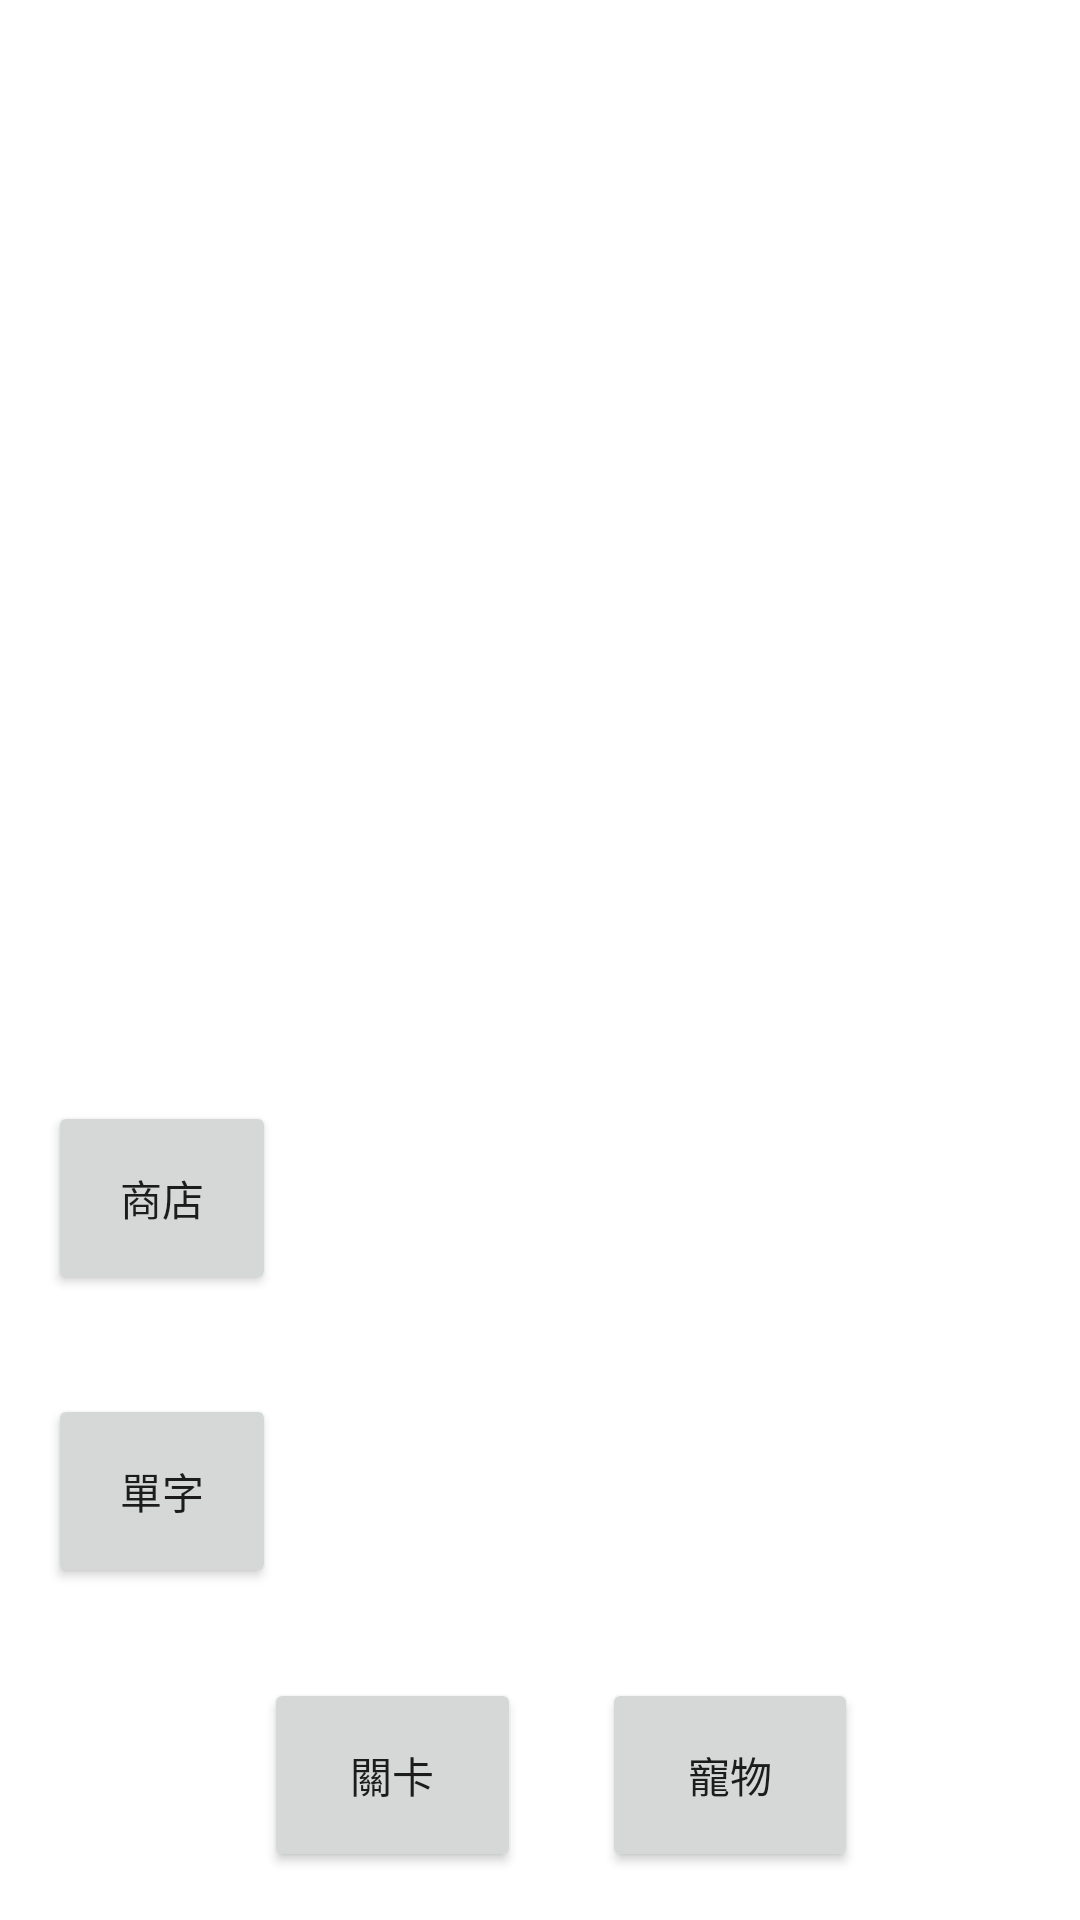

Android layout source for this screen:
<!-- AndroidManifest.xml: application theme Theme.EnglishWay -->
<!-- res/layout/activity_main.xml -->
<?xml version="1.0" encoding="utf-8"?>
<androidx.constraintlayout.widget.ConstraintLayout xmlns:android="http://schemas.android.com/apk/res/android"
    xmlns:app="http://schemas.android.com/apk/res-auto"
    xmlns:tools="http://schemas.android.com/tools"
    android:layout_width="match_parent"
    android:layout_height="match_parent"
    tools:context=".MainActivity">

    <Button
        android:id="@+id/button_work"
        android:layout_width="0dp"
        android:layout_height="0dp"
        android:layout_marginStart="88dp"
        android:layout_marginLeft="88dp"
        android:layout_marginEnd="27dp"
        android:layout_marginRight="27dp"
        android:layout_marginBottom="16dp"
        android:text="@string/button_work"
        app:cornerRadius="50pt"
        app:layout_constraintBottom_toBottomOf="parent"
        app:layout_constraintEnd_toStartOf="@+id/button_pet"
        app:layout_constraintStart_toStartOf="parent"
        app:layout_constraintTop_toBottomOf="@+id/button_words"
        app:strokeColor="#FFFFFF"
        app:strokeWidth="4pt" />

    <Button
        android:id="@+id/button_pet"
        android:layout_width="0dp"
        android:layout_height="0dp"
        android:layout_marginEnd="74dp"
        android:layout_marginRight="74dp"
        android:text="@string/button_pet"
        app:cornerRadius="50pt"
        app:layout_constraintBottom_toBottomOf="@+id/button_work"
        app:layout_constraintEnd_toEndOf="parent"
        app:layout_constraintStart_toEndOf="@+id/button_work"
        app:layout_constraintTop_toTopOf="@+id/button_work"
        app:strokeColor="#FFFFFF"
        app:strokeWidth="4pt" />

    <Button
        android:id="@+id/button_words"
        android:layout_width="76dp"
        android:layout_height="0dp"
        android:layout_marginStart="16dp"
        android:layout_marginLeft="16dp"
        android:layout_marginBottom="30dp"
        android:text="@string/button_words"
        app:layout_constraintBottom_toTopOf="@+id/button_work"
        app:layout_constraintStart_toStartOf="parent"
        app:layout_constraintTop_toBottomOf="@+id/button_shop" />

    <Button
        android:id="@+id/button_shop"
        android:layout_width="0dp"
        android:layout_height="0dp"
        android:layout_marginTop="367dp"
        android:layout_marginBottom="33dp"
        android:text="@string/button_shop"
        app:layout_constraintBottom_toTopOf="@+id/button_words"
        app:layout_constraintEnd_toEndOf="@+id/button_words"
        app:layout_constraintStart_toStartOf="@+id/button_words"
        app:layout_constraintTop_toTopOf="parent" />

</androidx.constraintlayout.widget.ConstraintLayout>
<!-- resources referenced by this layout -->
<resources>
  <string name="button_pet">寵物</string>
  <string name="button_shop">商店</string>
  <string name="button_words">單字</string>
  <string name="button_work">關卡</string>
  <style name="Theme.EnglishWay" parent="Theme.MaterialComponents.DayNight.DarkActionBar">
          
          <item name="colorPrimary">@color/purple_500</item>
          <item name="colorPrimaryVariant">@color/purple_700</item>
          <item name="colorOnPrimary">@color/white</item>
          
          <item name="colorSecondary">@color/teal_200</item>
          <item name="colorSecondaryVariant">@color/teal_700</item>
          <item name="colorOnSecondary">@color/black</item>
          
          <item name="android:statusBarColor" tools:targetApi="l">?attr/colorPrimaryVariant</item>
          
      </style>
  <color name="purple_500">#FF6200EE</color>
  <color name="purple_700">#FF3700B3</color>
  <color name="white">#FFFFFFFF</color>
  <color name="teal_200">#FF03DAC5</color>
  <color name="teal_700">#FF018786</color>
  <color name="black">#FF000000</color>
</resources>
